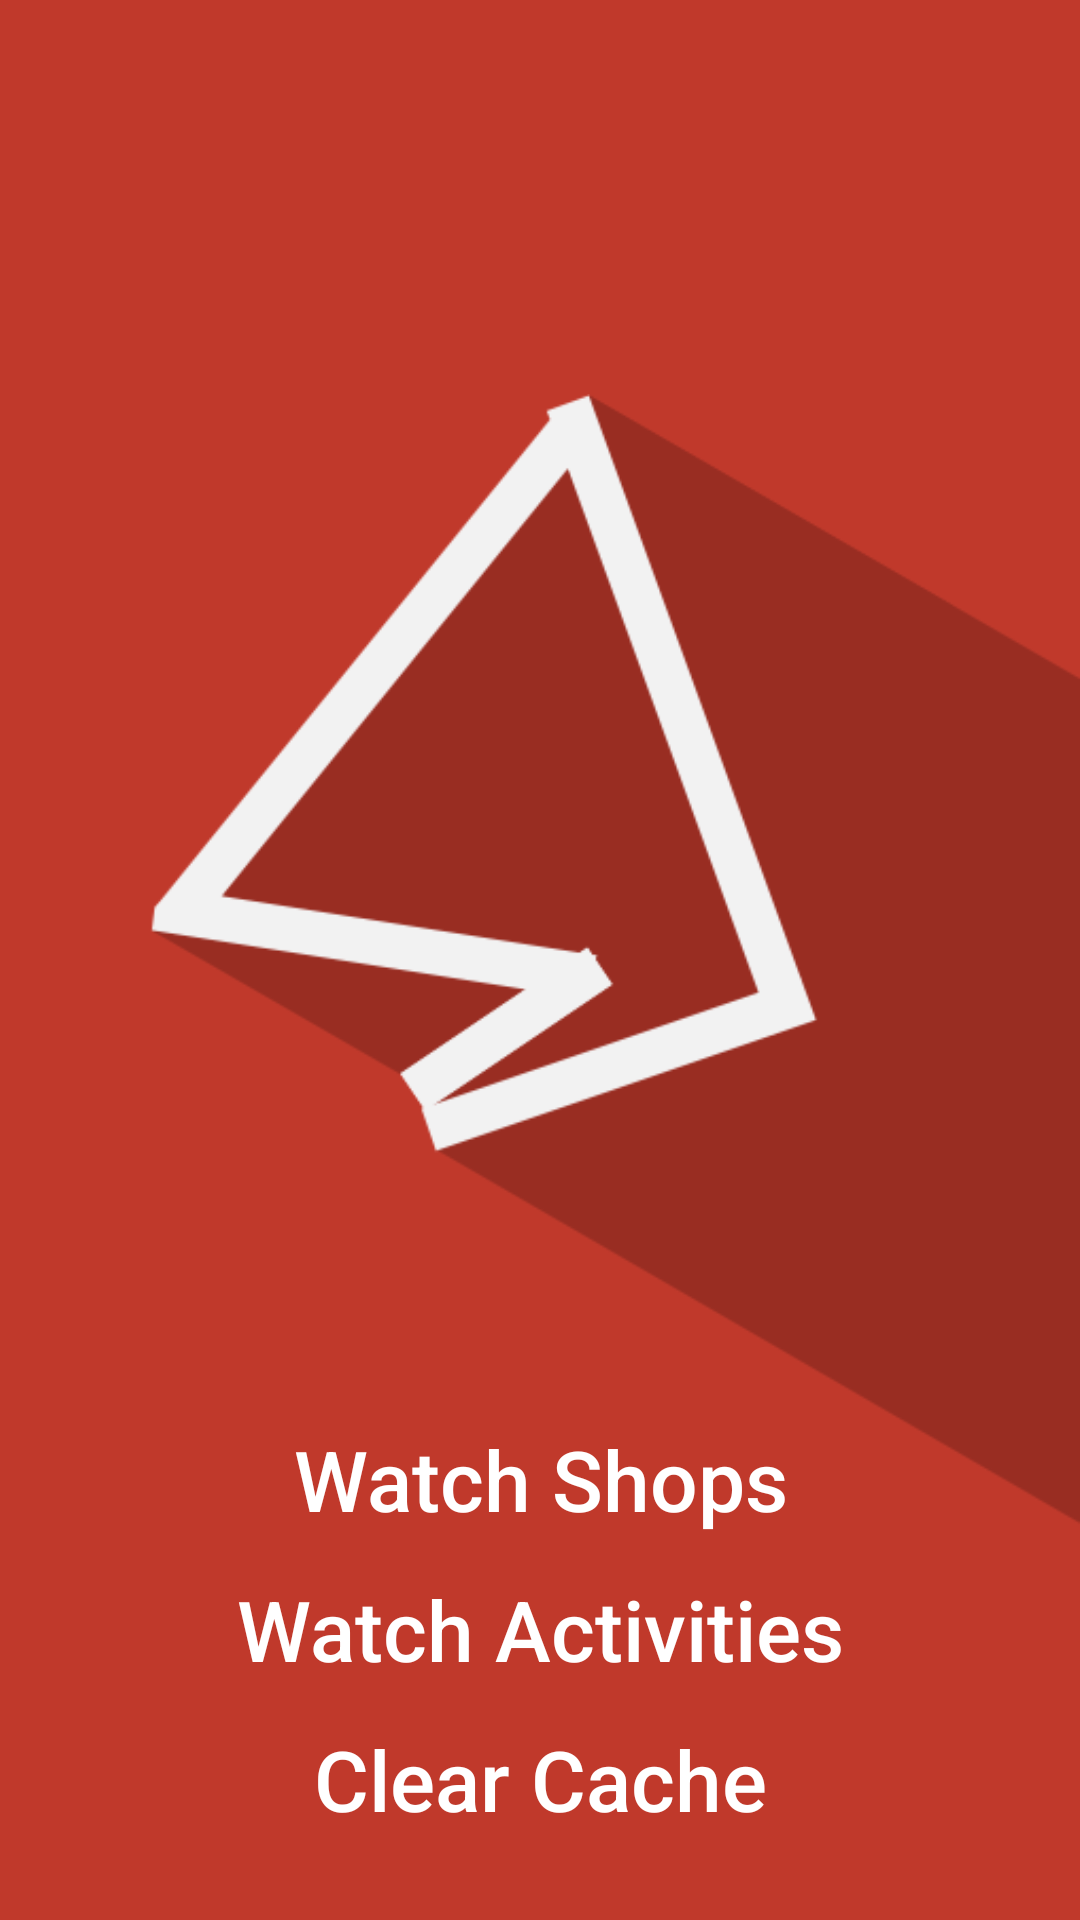

Here is an Android app screen rendered from its layout file. Give the layout XML and the strings, colors and styles it references.
<!-- AndroidManifest.xml: application theme AppTheme -->
<!-- res/layout/activity_main.xml -->
<?xml version="1.0" encoding="utf-8"?>
<RelativeLayout
    xmlns:android="http://schemas.android.com/apk/res/android"
    xmlns:tools="http://schemas.android.com/tools"
    xmlns:app="http://schemas.android.com/apk/res-auto"


    android:orientation="vertical"
    android:layout_width="match_parent"
    android:layout_height="match_parent"
    android:background="@color/colorPrimary"
    tools:context="com.digestivethinking.madridshops.activities.MainActivity">

    <Button
        android:id="@+id/un_boton"
        android:text="@string/activity_main__clear_cache_text"
        android:layout_width="match_parent"
        android:layout_height="50dp"
        style="@style/activity_main_button_style"
        android:layout_alignParentStart="true"
        android:layout_alignParentBottom="true"
        android:layout_marginBottom="22dp"/>
    


    <Button
        android:id="@+id/activity_main__activities_button"
        android:text="@string/activity_main__activities_button_text"
        android:layout_width="match_parent"
        android:layout_height="50dp"
        style="@style/activity_main_button_style"
        android:layout_alignParentStart="true"
        android:layout_above="@id/un_boton"
        />

    <Button
        android:id="@+id/activity_main__shops_button"
        android:text="@string/activity_main__shops_button_text"
        android:layout_width="match_parent"
        android:layout_height="50dp"
        style="@style/activity_main_button_style"
        android:layout_above="@id/activity_main__activities_button"
        android:layout_alignParentStart="true"/>


    

    <ImageView
        android:id="@+id/activity_main__logo"
        app:srcCompat="@drawable/icono_blanco"
        android:layout_width="match_parent"
        android:layout_height="match_parent"
        android:layout_marginLeft="50dp"
        android:layout_alignParentTop="true"
        android:layout_alignParentEnd="true"/>

</RelativeLayout>
<!-- resources referenced by this layout -->
<resources>
  <color name="colorPrimary">#C0392B</color>
  <!-- drawable icono_blanco: png bitmap (drawable, 27626 bytes) -->
  <string name="activity_main__activities_button_text">Watch Activities</string>
  <string name="activity_main__clear_cache_text">Clear Cache</string>
  <string name="activity_main__shops_button_text">Watch Shops</string>
  <style name="activity_main_button_style">
          <item name="android:textAllCaps">false</item>
          <item name="android:textColor">#ffffff</item>
          <item name="android:background">@android:color/transparent</item>
          <item name="android:textSize">28sp</item>
      </style>
  <style name="AppTheme" parent="Theme.AppCompat.Light.DarkActionBar">
          
          <item name="colorPrimary">@color/colorPrimary</item>
          <item name="colorPrimaryDark">@color/colorPrimaryDark</item>
          <item name="colorAccent">@color/colorAccent</item>
      </style>
  <color name="colorPrimaryDark">#4A1510</color>
  <color name="colorAccent">#087AFF</color>
</resources>
